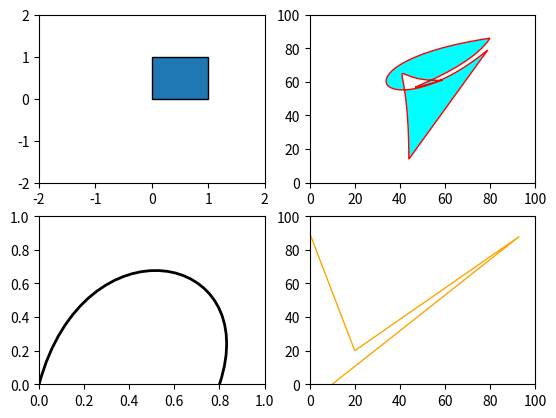

This figure's Python source:
import matplotlib.patches as patches
import matplotlib.pyplot as plt
import numpy as np
from matplotlib.path import Path

verts = [(0, 0),
         (0, 1),
         (1, 1),
         (1, 0),
         (0, 0), ]

codes = [Path.MOVETO,
         Path.LINETO,
         Path.LINETO,
         Path.LINETO,
         Path.CLOSEPOLY, ]

path = Path(verts, codes)

fig = plt.figure()
ax = fig.add_subplot(221)
patch = patches.PathPatch(path)
ax.add_patch(patch)
ax.set_xlim(-2, 2)
ax.set_ylim(-2, 2)

ax1 = fig.add_subplot(222)
pos = list()
codes1 = list()
codes1.append(Path.MOVETO)
# pos = [(0,0),(1,1),(1,2),(2,3),(3,3),(1,1),(3,2),(2,1)]
# codes1=(Path.MOVETO,
#         Path.LINETO,
#         Path.LINETO,
#         Path.LINETO,
#         Path.LINETO,
#         Path.LINETO,
#         Path.LINETO,
#         Path.CLOSEPOLY
#         )
for i in range(10):
    x = np.random.randint(1, 100)
    y = np.random.randint(1, 100)
    pos.append((x, y))
    print('i=', i, 'x=', x, 'y=', y, codes1[i])

    if i == 9:
        codes1.append(Path.CLOSEPOLY)
        pos.append((0, 0))
        break
    codes1.append(Path.CURVE4)
print(pos)
print(codes1)
path1 = Path(pos, codes1)
patch1 = patches.PathPatch(path1, facecolor='cyan', edgecolor='r', lw=1)
ax1.set_xlim(0, 100)
ax1.set_ylim(0, 100)
ax1.add_patch(patch1)

ax3 = fig.add_subplot(223)

verts3 = [
    (0, 0),
    (0.2, 1),
    (1, 0.8),
    (0.8, 0)
]

codes3 = [Path.MOVETO,
          Path.CURVE4,
          Path.CURVE4,
          Path.CURVE4,
          ]
path3 = Path(verts3, codes3)
patch3 = patches.PathPatch(path3, facecolor='none', lw=2)
ax3.set_xlim(0, 1)
ax3.set_ylim(0, 1)
ax3.add_patch(patch3)

ax4 = fig.add_subplot(224)
verts4 = [(10, 0),
          (93, 88),
          (20, 20),
          (0, 90),
          ]
codes4 = [Path.MOVETO,
          Path.LINETO,
          Path.LINETO,
          Path.LINETO]
path4 = Path(verts4, codes4)
patch4 = patches.PathPatch(path4, facecolor='none', edgecolor='orange', lw=1)
ax4.add_patch(patch4)
ax4.set_xlim(0, 100)
ax4.set_ylim(0, 100)

plt.show()
